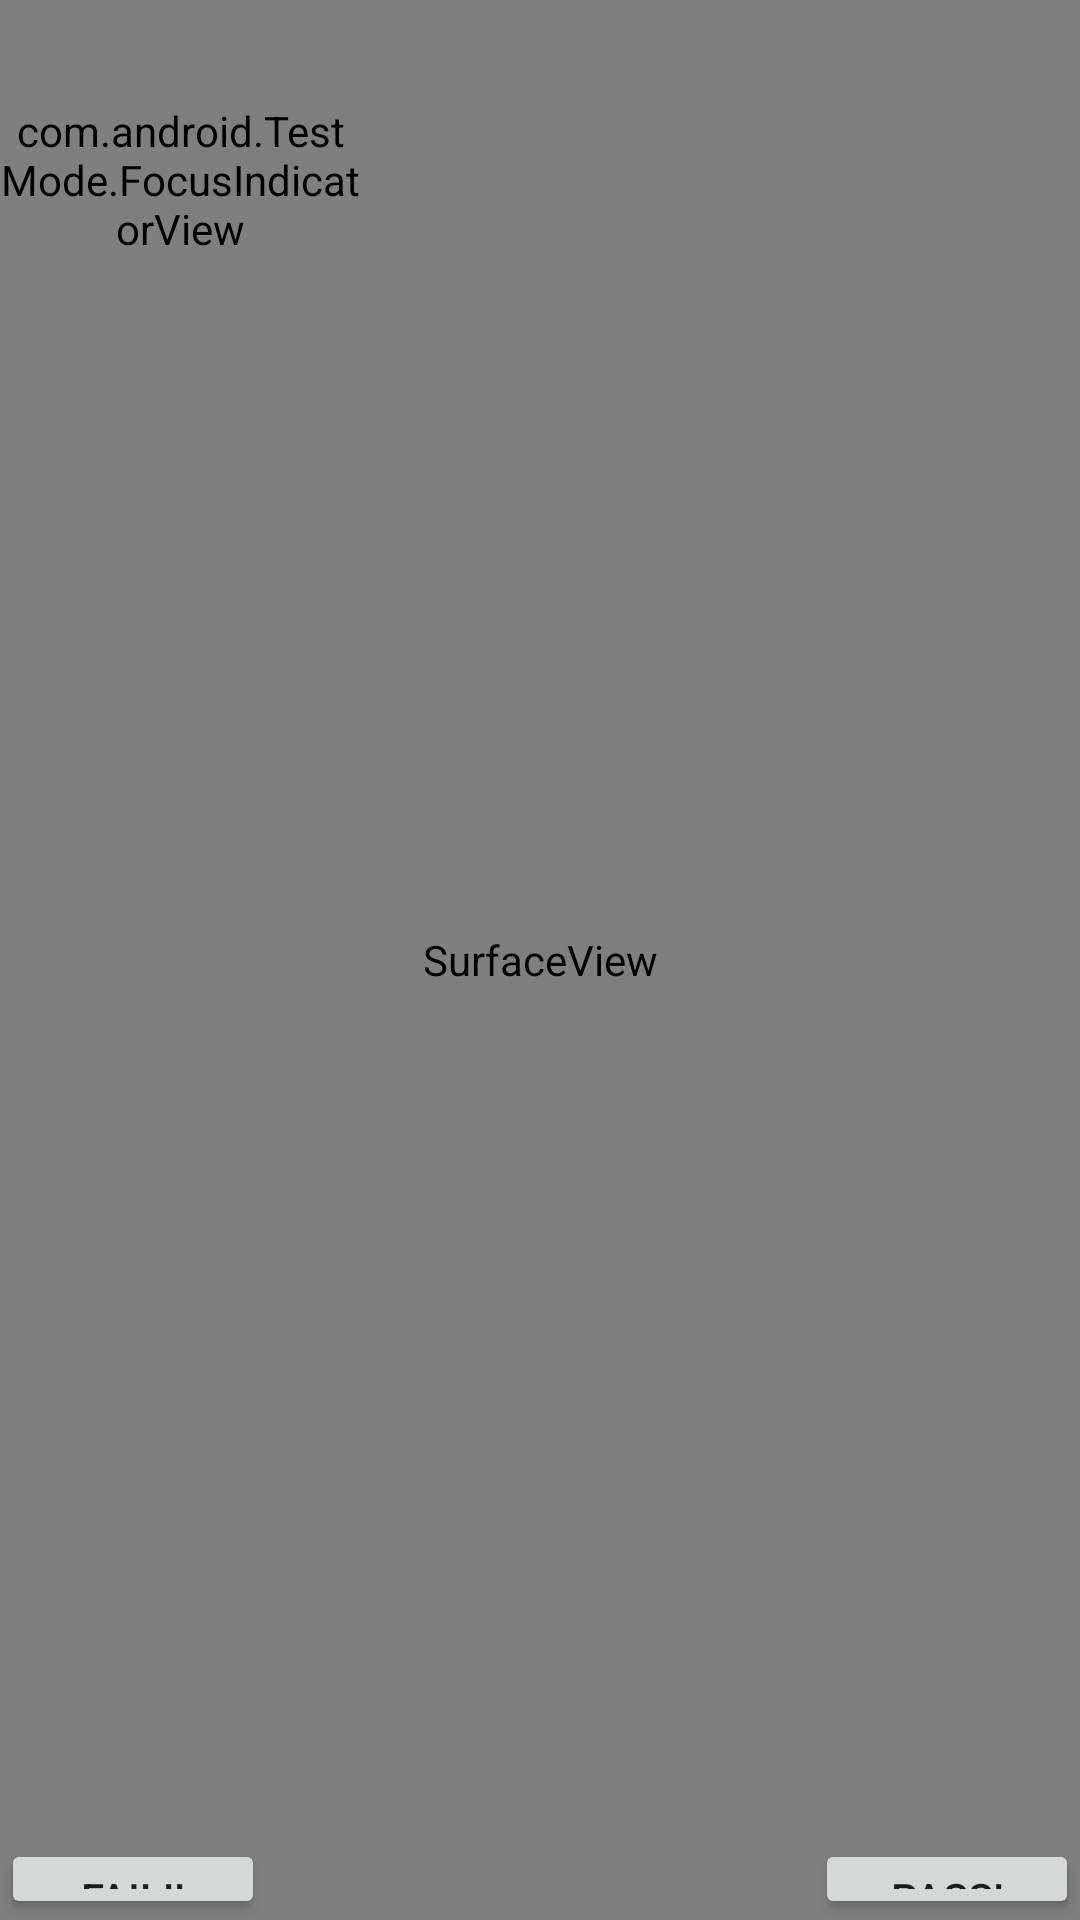

Android layout source for this screen:
<!-- AndroidManifest.xml: fallback theme Theme.MaterialComponents.DayNight.NoActionBar -->
<!-- res/layout/camera.xml -->
<?xml version="1.0" encoding="utf-8"?>
<RelativeLayout
  xmlns:android="http://schemas.android.com/apk/res/android"
  android:background="@color/white"
  android:orientation="vertical"
  android:layout_width="fill_parent"
  android:layout_height="fill_parent">
  
  <SurfaceView
    android:id="@+id/camera_preview"
    android:visibility="visible" 
    android:layout_width="fill_parent" 
    android:layout_height="fill_parent"
    >      
  </SurfaceView> 
  
  	<RelativeLayout 
	    android:layout_width="wrap_content"
	    android:layout_height="wrap_content"
	    android:id="@+id/relative">
	<com.android.TestMode.FocusIndicatorView 
	    android:layout_height="120dp"
	    android:layout_width="120dp"
	    android:id="@+id/focus"/>
	</RelativeLayout>
 
     
	<RelativeLayout 
    android:layout_width="fill_parent" android:layout_height="wrap_content"
    android:layout_alignParentBottom="true" android:padding="1px">
	    <Button android:id="@+id/testpassed"
	       android:layout_alignParentRight="true" android:layout_marginLeft="10px"
	       android:text="@string/Test_Pass" android:layout_height="80px"
	       android:layout_width="wrap_content" />
	    <Button android:id="@+id/testfailed" android:text="@string/Test_Fail"
	       android:layout_alignParentTop="true" android:layout_height="80px"
	       android:layout_width="wrap_content"></Button>
	</RelativeLayout>
</RelativeLayout>
<!-- resources referenced by this layout -->
<resources>
  <color name="white">#ffffffff</color>
  <string name="Test_Fail">Fail!! </string>
  <string name="Test_Pass">Pass! </string>
</resources>
